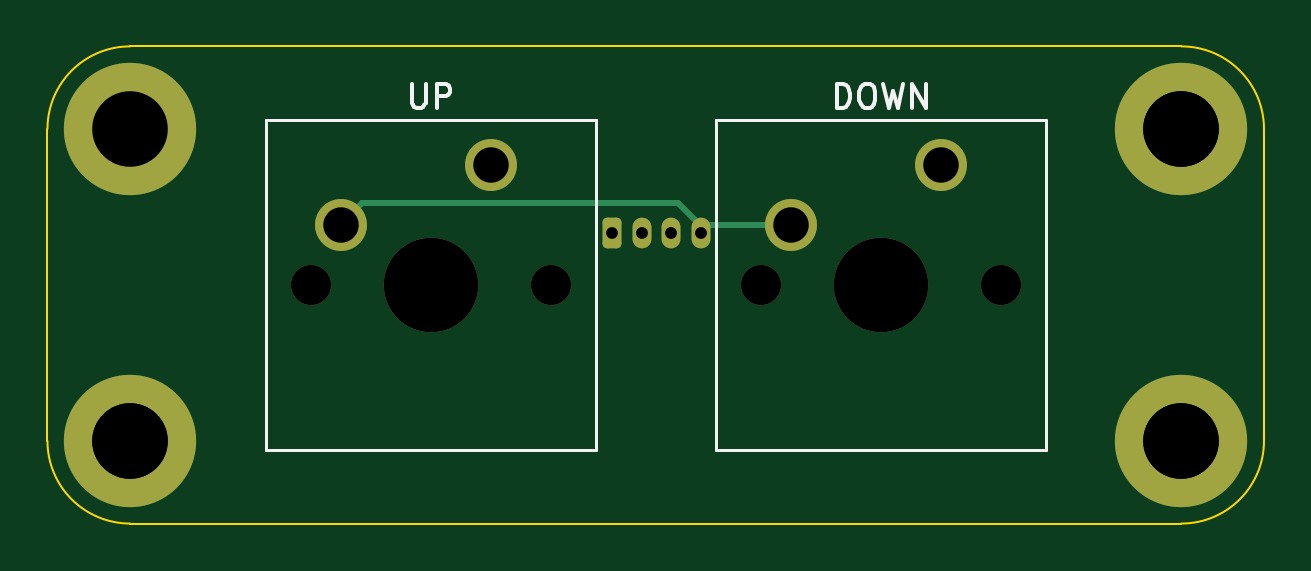
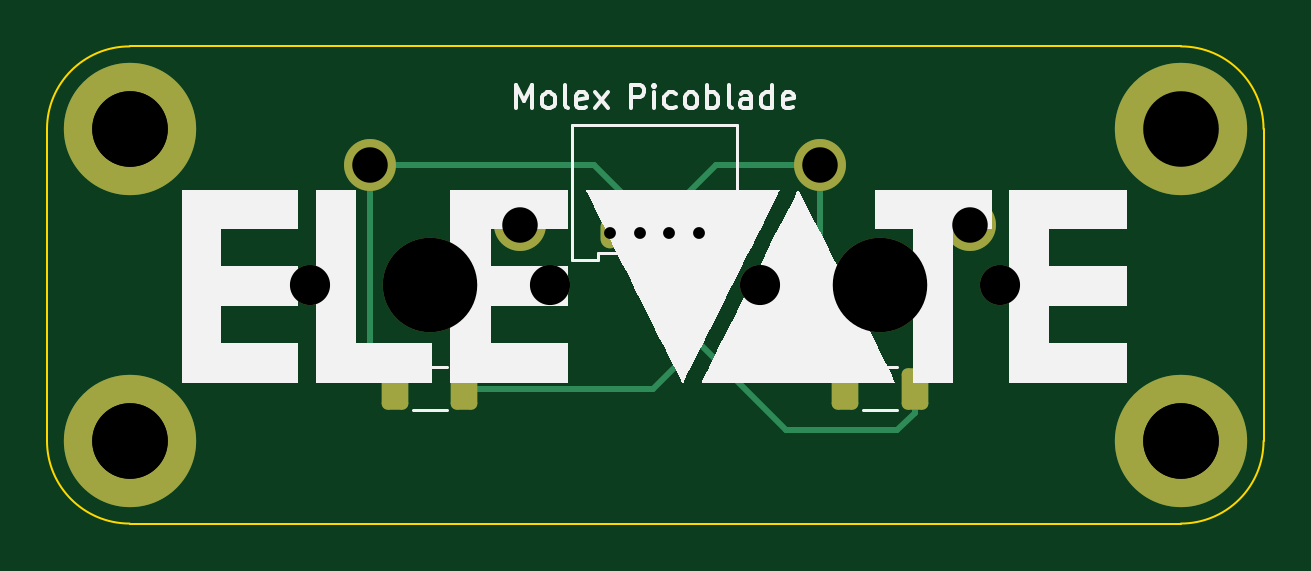
Circuit board: 8 layer files. Board 51.5 x 20.2 mm.
- bottom_copper: Desk Panel-B_Cu.gbr (3879 bytes)
- bottom_mask: Desk Panel-B_Mask.gbr (2431 bytes)
- bottom_silk: Desk Panel-B_Silkscreen.gbr (14680 bytes)
- outline: Desk Panel-Edge_Cuts.gbr (1049 bytes)
- top_copper: Desk Panel-F_Cu.gbr (2843 bytes)
- top_mask: Desk Panel-F_Mask.gbr (2183 bytes)
- top_silk: Desk Panel-F_Silkscreen.gbr (3686 bytes)
- drill: Desk Panel.drl (918 bytes)

=== bottom_copper: Desk Panel-B_Cu.gbr ===
%TF.GenerationSoftware,KiCad,Pcbnew,(7.0.0)*%
%TF.CreationDate,2023-02-21T01:36:48-05:00*%
%TF.ProjectId,Desk Panel,4465736b-2050-4616-9e65-6c2e6b696361,rev?*%
%TF.SameCoordinates,Original*%
%TF.FileFunction,Copper,L2,Bot*%
%TF.FilePolarity,Positive*%
%FSLAX46Y46*%
G04 Gerber Fmt 4.6, Leading zero omitted, Abs format (unit mm)*
G04 Created by KiCad (PCBNEW (7.0.0)) date 2023-02-21 01:36:48*
%MOMM*%
%LPD*%
G01*
G04 APERTURE LIST*
G04 Aperture macros list*
%AMRoundRect*
0 Rectangle with rounded corners*
0 $1 Rounding radius*
0 $2 $3 $4 $5 $6 $7 $8 $9 X,Y pos of 4 corners*
0 Add a 4 corners polygon primitive as box body*
4,1,4,$2,$3,$4,$5,$6,$7,$8,$9,$2,$3,0*
0 Add four circle primitives for the rounded corners*
1,1,$1+$1,$2,$3*
1,1,$1+$1,$4,$5*
1,1,$1+$1,$6,$7*
1,1,$1+$1,$8,$9*
0 Add four rect primitives between the rounded corners*
20,1,$1+$1,$2,$3,$4,$5,0*
20,1,$1+$1,$4,$5,$6,$7,0*
20,1,$1+$1,$6,$7,$8,$9,0*
20,1,$1+$1,$8,$9,$2,$3,0*%
G04 Aperture macros list end*
%TA.AperFunction,ComponentPad*%
%ADD10RoundRect,0.200000X-0.200000X-0.450000X0.200000X-0.450000X0.200000X0.450000X-0.200000X0.450000X0*%
%TD*%
%TA.AperFunction,ComponentPad*%
%ADD11O,0.800000X1.300000*%
%TD*%
%TA.AperFunction,ComponentPad*%
%ADD12C,3.600000*%
%TD*%
%TA.AperFunction,ConnectorPad*%
%ADD13C,5.600000*%
%TD*%
%TA.AperFunction,ComponentPad*%
%ADD14C,2.200000*%
%TD*%
%TA.AperFunction,SMDPad,CuDef*%
%ADD15RoundRect,0.250000X-0.312500X-0.625000X0.312500X-0.625000X0.312500X0.625000X-0.312500X0.625000X0*%
%TD*%
%TA.AperFunction,Conductor*%
%ADD16C,0.250000*%
%TD*%
G04 APERTURE END LIST*
D10*
%TO.P,Molex2,1,Pin_1*%
%TO.N,+3V3*%
X142800000Y-97350000D03*
D11*
%TO.P,Molex2,2,Pin_2*%
%TO.N,UP*%
X144049999Y-97349999D03*
%TO.P,Molex2,3,Pin_3*%
%TO.N,DOWN*%
X145299999Y-97349999D03*
%TO.P,Molex2,4,Pin_4*%
%TO.N,GND*%
X146549999Y-97349999D03*
%TD*%
D12*
%TO.P,REF\u002A\u002A,1*%
%TO.N,N/C*%
X122400000Y-106150000D03*
D13*
X122400000Y-106150000D03*
%TD*%
D14*
%TO.P,DOWN,1,1*%
%TO.N,DOWN*%
X156740000Y-94470000D03*
%TO.P,DOWN,2,2*%
%TO.N,GND*%
X150390000Y-97010000D03*
%TD*%
D12*
%TO.P,,1*%
%TO.N,N/C*%
X122400000Y-106150000D03*
%TD*%
%TO.P,REF\u002A\u002A,1*%
%TO.N,N/C*%
X166900000Y-92950000D03*
D13*
X166900000Y-92950000D03*
%TD*%
D12*
%TO.P,REF\u002A\u002A,1*%
%TO.N,N/C*%
X122400000Y-92950000D03*
D13*
X122400000Y-92950000D03*
%TD*%
D14*
%TO.P,UP,1,1*%
%TO.N,UP*%
X137660000Y-94470000D03*
%TO.P,UP,2,2*%
%TO.N,GND*%
X131310000Y-97010000D03*
%TD*%
D12*
%TO.P,REF\u002A\u002A,1*%
%TO.N,N/C*%
X166900000Y-106150000D03*
D13*
X166900000Y-106150000D03*
%TD*%
D12*
%TO.P,,1*%
%TO.N,N/C*%
X166900000Y-92950000D03*
%TD*%
%TO.P,,1*%
%TO.N,N/C*%
X166900000Y-106150000D03*
%TD*%
D15*
%TO.P,R4,1*%
%TO.N,+3V3*%
X152737500Y-103950000D03*
%TO.P,R4,2*%
%TO.N,DOWN*%
X155662500Y-103950000D03*
%TD*%
%TO.P,R3,1*%
%TO.N,+3V3*%
X133675000Y-103950000D03*
%TO.P,R3,2*%
%TO.N,UP*%
X136600000Y-103950000D03*
%TD*%
D16*
%TO.N,UP*%
X144050000Y-96450000D02*
X144050000Y-97350000D01*
X142070000Y-94470000D02*
X144050000Y-96450000D01*
X137660000Y-94470000D02*
X142070000Y-94470000D01*
%TO.N,DOWN*%
X145300000Y-96400000D02*
X145300000Y-97350000D01*
X156740000Y-94470000D02*
X147230000Y-94470000D01*
X147230000Y-94470000D02*
X145300000Y-96400000D01*
%TO.N,+3V3*%
X139100000Y-105700000D02*
X142800000Y-102000000D01*
X134400000Y-105700000D02*
X139100000Y-105700000D01*
X133675000Y-104975000D02*
X134400000Y-105700000D01*
X133675000Y-103950000D02*
X133675000Y-104975000D01*
X142800000Y-102000000D02*
X142800000Y-101500000D01*
X152737500Y-103950000D02*
X144750000Y-103950000D01*
X144750000Y-103950000D02*
X142800000Y-102000000D01*
X142800000Y-101500000D02*
X142800000Y-97350000D01*
%TO.N,DOWN*%
X156740000Y-102872500D02*
X155662500Y-103950000D01*
X156740000Y-94470000D02*
X156740000Y-102872500D01*
%TO.N,UP*%
X137660000Y-102890000D02*
X136600000Y-103950000D01*
X137660000Y-94470000D02*
X137660000Y-102890000D01*
%TD*%
M02*

=== bottom_mask: Desk Panel-B_Mask.gbr (2431 bytes, source withheld) ===
=== bottom_silk: Desk Panel-B_Silkscreen.gbr (14680 bytes, source omitted) ===
=== outline: Desk Panel-Edge_Cuts.gbr ===
%TF.GenerationSoftware,KiCad,Pcbnew,(7.0.0)*%
%TF.CreationDate,2023-02-21T01:36:48-05:00*%
%TF.ProjectId,Desk Panel,4465736b-2050-4616-9e65-6c2e6b696361,rev?*%
%TF.SameCoordinates,Original*%
%TF.FileFunction,Profile,NP*%
%FSLAX46Y46*%
G04 Gerber Fmt 4.6, Leading zero omitted, Abs format (unit mm)*
G04 Created by KiCad (PCBNEW (7.0.0)) date 2023-02-21 01:36:48*
%MOMM*%
%LPD*%
G01*
G04 APERTURE LIST*
%TA.AperFunction,Profile*%
%ADD10C,0.100000*%
%TD*%
G04 APERTURE END LIST*
D10*
X118900000Y-106150000D02*
X118900000Y-92950000D01*
X170400000Y-106150000D02*
X170400000Y-92950000D01*
X170400000Y-92950000D02*
G75*
G03*
X166900000Y-89450000I-3500000J0D01*
G01*
X166900000Y-89450000D02*
X122400000Y-89450000D01*
X163800000Y-109650000D02*
X166900000Y-109650000D01*
X122400000Y-89450000D02*
G75*
G03*
X118900000Y-92950000I0J-3500000D01*
G01*
X122400000Y-109650000D02*
X163800000Y-109650000D01*
X166900000Y-109650000D02*
G75*
G03*
X170400000Y-106150000I0J3500000D01*
G01*
X118900000Y-106150000D02*
G75*
G03*
X122400000Y-109650000I3500000J0D01*
G01*
M02*

=== top_copper: Desk Panel-F_Cu.gbr (2843 bytes, source withheld) ===
=== top_mask: Desk Panel-F_Mask.gbr (2183 bytes, source withheld) ===
=== top_silk: Desk Panel-F_Silkscreen.gbr ===
%TF.GenerationSoftware,KiCad,Pcbnew,(7.0.0)*%
%TF.CreationDate,2023-02-21T01:36:48-05:00*%
%TF.ProjectId,Desk Panel,4465736b-2050-4616-9e65-6c2e6b696361,rev?*%
%TF.SameCoordinates,Original*%
%TF.FileFunction,Legend,Top*%
%TF.FilePolarity,Positive*%
%FSLAX46Y46*%
G04 Gerber Fmt 4.6, Leading zero omitted, Abs format (unit mm)*
G04 Created by KiCad (PCBNEW (7.0.0)) date 2023-02-21 01:36:48*
%MOMM*%
%LPD*%
G01*
G04 APERTURE LIST*
%ADD10C,0.150000*%
%ADD11C,0.120000*%
G04 APERTURE END LIST*
D10*
%TO.C,DOWN*%
X152319048Y-92043380D02*
X152319048Y-91043380D01*
X152319048Y-91043380D02*
X152557143Y-91043380D01*
X152557143Y-91043380D02*
X152700000Y-91091000D01*
X152700000Y-91091000D02*
X152795238Y-91186238D01*
X152795238Y-91186238D02*
X152842857Y-91281476D01*
X152842857Y-91281476D02*
X152890476Y-91471952D01*
X152890476Y-91471952D02*
X152890476Y-91614809D01*
X152890476Y-91614809D02*
X152842857Y-91805285D01*
X152842857Y-91805285D02*
X152795238Y-91900523D01*
X152795238Y-91900523D02*
X152700000Y-91995761D01*
X152700000Y-91995761D02*
X152557143Y-92043380D01*
X152557143Y-92043380D02*
X152319048Y-92043380D01*
X153509524Y-91043380D02*
X153700000Y-91043380D01*
X153700000Y-91043380D02*
X153795238Y-91091000D01*
X153795238Y-91091000D02*
X153890476Y-91186238D01*
X153890476Y-91186238D02*
X153938095Y-91376714D01*
X153938095Y-91376714D02*
X153938095Y-91710047D01*
X153938095Y-91710047D02*
X153890476Y-91900523D01*
X153890476Y-91900523D02*
X153795238Y-91995761D01*
X153795238Y-91995761D02*
X153700000Y-92043380D01*
X153700000Y-92043380D02*
X153509524Y-92043380D01*
X153509524Y-92043380D02*
X153414286Y-91995761D01*
X153414286Y-91995761D02*
X153319048Y-91900523D01*
X153319048Y-91900523D02*
X153271429Y-91710047D01*
X153271429Y-91710047D02*
X153271429Y-91376714D01*
X153271429Y-91376714D02*
X153319048Y-91186238D01*
X153319048Y-91186238D02*
X153414286Y-91091000D01*
X153414286Y-91091000D02*
X153509524Y-91043380D01*
X154271429Y-91043380D02*
X154509524Y-92043380D01*
X154509524Y-92043380D02*
X154700000Y-91329095D01*
X154700000Y-91329095D02*
X154890476Y-92043380D01*
X154890476Y-92043380D02*
X155128572Y-91043380D01*
X155509524Y-92043380D02*
X155509524Y-91043380D01*
X155509524Y-91043380D02*
X156080952Y-92043380D01*
X156080952Y-92043380D02*
X156080952Y-91043380D01*
%TO.C,*%
%TO.C,UP*%
X134334286Y-91043380D02*
X134334286Y-91852904D01*
X134334286Y-91852904D02*
X134381905Y-91948142D01*
X134381905Y-91948142D02*
X134429524Y-91995761D01*
X134429524Y-91995761D02*
X134524762Y-92043380D01*
X134524762Y-92043380D02*
X134715238Y-92043380D01*
X134715238Y-92043380D02*
X134810476Y-91995761D01*
X134810476Y-91995761D02*
X134858095Y-91948142D01*
X134858095Y-91948142D02*
X134905714Y-91852904D01*
X134905714Y-91852904D02*
X134905714Y-91043380D01*
X135381905Y-92043380D02*
X135381905Y-91043380D01*
X135381905Y-91043380D02*
X135762857Y-91043380D01*
X135762857Y-91043380D02*
X135858095Y-91091000D01*
X135858095Y-91091000D02*
X135905714Y-91138619D01*
X135905714Y-91138619D02*
X135953333Y-91233857D01*
X135953333Y-91233857D02*
X135953333Y-91376714D01*
X135953333Y-91376714D02*
X135905714Y-91471952D01*
X135905714Y-91471952D02*
X135858095Y-91519571D01*
X135858095Y-91519571D02*
X135762857Y-91567190D01*
X135762857Y-91567190D02*
X135381905Y-91567190D01*
%TO.C,*%
D11*
%TO.C,DOWN*%
X147215000Y-92565000D02*
X161185000Y-92565000D01*
X147215000Y-106535000D02*
X147215000Y-92565000D01*
X161185000Y-92565000D02*
X161185000Y-106535000D01*
X161185000Y-106535000D02*
X147215000Y-106535000D01*
%TO.C,UP*%
X128135000Y-92565000D02*
X142105000Y-92565000D01*
X128135000Y-106535000D02*
X128135000Y-92565000D01*
X142105000Y-92565000D02*
X142105000Y-106535000D01*
X142105000Y-106535000D02*
X128135000Y-106535000D01*
%TD*%
M02*

=== drill: Desk Panel.drl ===
M48
; DRILL file {KiCad (7.0.0)} date Tue Feb 21 01:36:52 2023
; FORMAT={-:-/ absolute / inch / decimal}
; #@! TF.CreationDate,2023-02-21T01:36:52-05:00
; #@! TF.GenerationSoftware,Kicad,Pcbnew,(7.0.0)
; #@! TF.FileFunction,MixedPlating,1,2
FMAT,2
INCH
; #@! TA.AperFunction,Plated,PTH,ComponentDrill
T1C0.0197
; #@! TA.AperFunction,Plated,PTH,ComponentDrill
T2C0.0591
; #@! TA.AperFunction,Plated,PTH,ComponentDrill
T3C0.1260
; #@! TA.AperFunction,NonPlated,NPTH,ComponentDrill
T4C0.0669
; #@! TA.AperFunction,NonPlated,NPTH,ComponentDrill
T5C0.1575
%
G90
G05
T1
X5.622Y-3.8327
X5.6713Y-3.8327
X5.7205Y-3.8327
X5.7697Y-3.8327
T2
X5.1697Y-3.8193
X5.4197Y-3.7193
X5.9209Y-3.8193
X6.1709Y-3.7193
T3
X4.8189Y-3.6594
X4.8189Y-4.1791
X4.8189Y-4.1791
X6.5709Y-3.6594
X6.5709Y-3.6594
X6.5709Y-4.1791
X6.5709Y-4.1791
T4
X5.1197Y-3.9193
X5.5197Y-3.9193
X5.8709Y-3.9193
X6.2709Y-3.9193
T5
X5.3197Y-3.9193
X6.0709Y-3.9193
T0
M30

